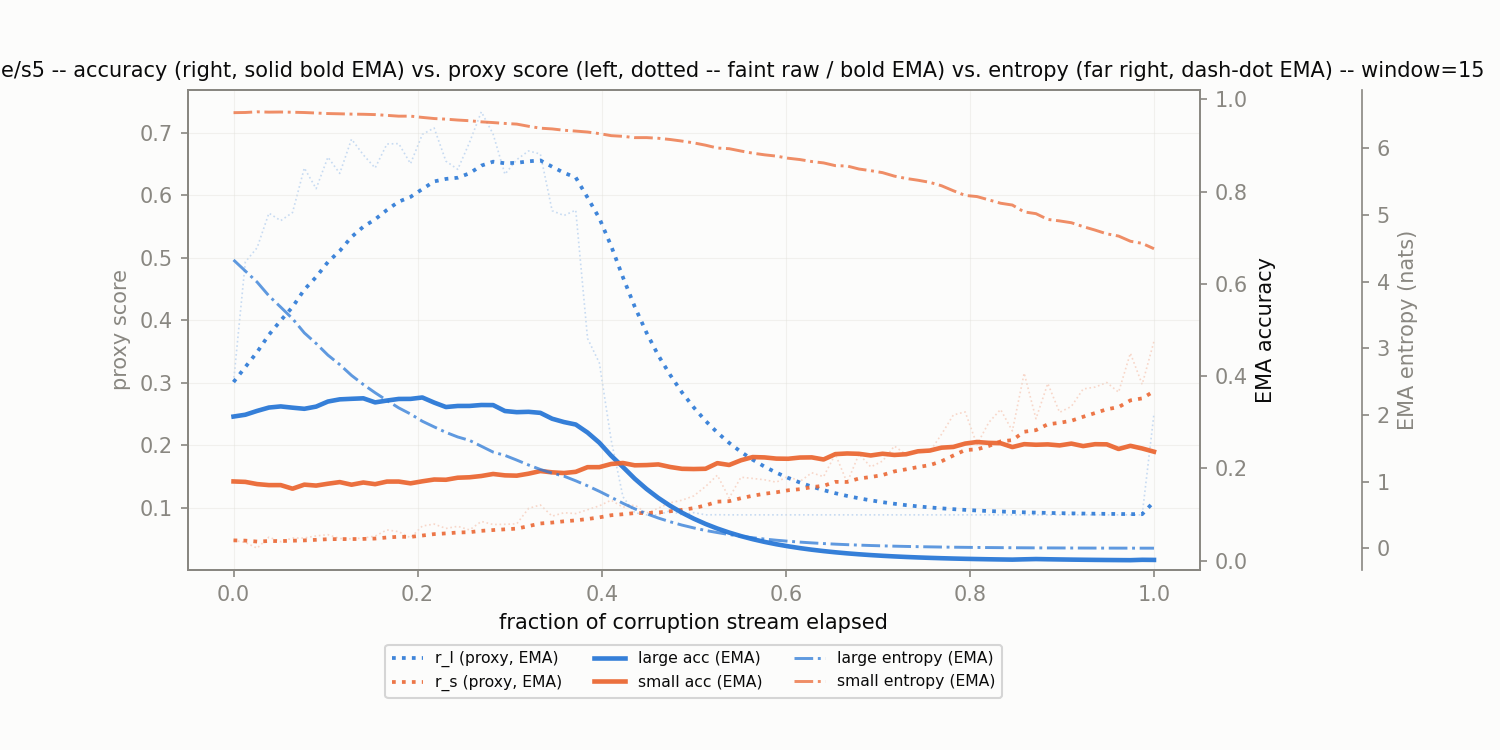

The data file committed next to this chart (first rows):
corruption, t_frac, r_l, r_s, r_l_ema, r_s_ema, large_acc_ema, small_acc_ema, large_ent_ema, small_ent_ema
shot_noise/s5, 0.0, 0.3009, 0.04756, 0.3009, 0.04756, 0.3125, 0.1719, 4.323, 6.532
shot_noise/s5, 0.01282, 0.4932, 0.04426, 0.3249, 0.04715, 0.3164, 0.1709, 4.158, 6.534
shot_noise/s5, 0.02564, 0.5159, 0.03506, 0.3488, 0.04564, 0.3247, 0.1661, 3.991, 6.544
shot_noise/s5, 0.03846, 0.5712, 0.05276, 0.3766, 0.04653, 0.332, 0.1639, 3.785, 6.539
shot_noise/s5, 0.05128, 0.5592, 0.04545, 0.3994, 0.04639, 0.3344, 0.1639, 3.616, 6.541
shot_noise/s5, 0.0641, 0.5722, 0.05126, 0.421, 0.047, 0.3317, 0.1561, 3.443, 6.538
shot_noise/s5, 0.07692, 0.6435, 0.05131, 0.4488, 0.04754, 0.3293, 0.1649, 3.23, 6.534
shot_noise/s5, 0.08974, 0.6104, 0.0548, 0.469, 0.04845, 0.334, 0.1629, 3.071, 6.526
shot_noise/s5, 0.1026, 0.6609, 0.05663, 0.493, 0.04947, 0.345, 0.1669, 2.896, 6.518
shot_noise/s5, 0.1154, 0.6348, 0.05057, 0.5107, 0.04961, 0.3497, 0.1705, 2.755, 6.515
shot_noise/s5, 0.1282, 0.6896, 0.05003, 0.5331, 0.04966, 0.3509, 0.1648, 2.592, 6.51
shot_noise/s5, 0.141, 0.6645, 0.05135, 0.5495, 0.04987, 0.352, 0.1696, 2.456, 6.507
shot_noise/s5, 0.1538, 0.6435, 0.05443, 0.5613, 0.05044, 0.3431, 0.166, 2.332, 6.503
shot_noise/s5, 0.1667, 0.6819, 0.06433, 0.5763, 0.05218, 0.3471, 0.1716, 2.217, 6.491
shot_noise/s5, 0.1795, 0.6825, 0.06145, 0.5896, 0.05334, 0.3506, 0.1716, 2.105, 6.479
shot_noise/s5, 0.1923, 0.6503, 0.05171, 0.5972, 0.05313, 0.3507, 0.1678, 2.013, 6.479
shot_noise/s5, 0.2051, 0.6973, 0.07054, 0.6097, 0.05531, 0.3538, 0.1722, 1.905, 6.46
shot_noise/s5, 0.2179, 0.7075, 0.07363, 0.6219, 0.0576, 0.3427, 0.176, 1.821, 6.443
shot_noise/s5, 0.2308, 0.6544, 0.06666, 0.626, 0.05873, 0.3331, 0.1755, 1.738, 6.434
shot_noise/s5, 0.2436, 0.6413, 0.07006, 0.6279, 0.06015, 0.3354, 0.1799, 1.669, 6.421
shot_noise/s5, 0.2564, 0.6845, 0.0643, 0.635, 0.06067, 0.3355, 0.1809, 1.618, 6.411
shot_noise/s5, 0.2692, 0.7334, 0.07785, 0.6473, 0.06282, 0.3375, 0.1837, 1.53, 6.394
shot_noise/s5, 0.2821, 0.6976, 0.07292, 0.6536, 0.06408, 0.3373, 0.1881, 1.443, 6.383
shot_noise/s5, 0.2949, 0.6335, 0.0733, 0.6511, 0.06523, 0.3244, 0.1851, 1.393, 6.37
shot_noise/s5, 0.3077, 0.6568, 0.07402, 0.6518, 0.06633, 0.322, 0.1844, 1.323, 6.36
shot_noise/s5, 0.3205, 0.6708, 0.09871, 0.6542, 0.07038, 0.3227, 0.1887, 1.249, 6.327
shot_noise/s5, 0.3333, 0.6659, 0.1042, 0.6556, 0.07461, 0.3205, 0.1944, 1.182, 6.299
shot_noise/s5, 0.3462, 0.5751, 0.08631, 0.6456, 0.07607, 0.3078, 0.1916, 1.127, 6.288
shot_noise/s5, 0.359, 0.5674, 0.09178, 0.6358, 0.07804, 0.3005, 0.1901, 1.082, 6.268
shot_noise/s5, 0.3718, 0.5761, 0.09044, 0.6283, 0.07959, 0.2952, 0.1927, 1.012, 6.255
shot_noise/s5, 0.3846, 0.3708, 0.09662, 0.5961, 0.08172, 0.2778, 0.2028, 0.9366, 6.241
shot_noise/s5, 0.3974, 0.3315, 0.1028, 0.5631, 0.08436, 0.2558, 0.2028, 0.8541, 6.218
shot_noise/s5, 0.4103, 0.2083, 0.1119, 0.5187, 0.0878, 0.2277, 0.2097, 0.7656, 6.187
shot_noise/s5, 0.4231, 0.1173, 0.1006, 0.4685, 0.0894, 0.2032, 0.2118, 0.6746, 6.177
shot_noise/s5, 0.4359, 0.09179, 0.1041, 0.4215, 0.09124, 0.1778, 0.2068, 0.5919, 6.157
shot_noise/s5, 0.4487, 0.08843, 0.09115, 0.3798, 0.09123, 0.1556, 0.2073, 0.5182, 6.158
shot_noise/s5, 0.4615, 0.08841, 0.09915, 0.3434, 0.09222, 0.1361, 0.2088, 0.4536, 6.148
shot_noise/s5, 0.4744, 0.09495, 0.1077, 0.3123, 0.09416, 0.1191, 0.2032, 0.3978, 6.129
shot_noise/s5, 0.4872, 0.08839, 0.1118, 0.2843, 0.09637, 0.1042, 0.1993, 0.3482, 6.105
shot_noise/s5, 0.5, 0.09201, 0.1187, 0.2603, 0.09916, 0.09118, 0.1988, 0.3056, 6.079
shot_noise/s5, 0.5128, 0.08838, 0.1338, 0.2388, 0.1035, 0.07978, 0.1993, 0.2675, 6.044
shot_noise/s5, 0.5256, 0.08858, 0.1519, 0.22, 0.1095, 0.06981, 0.2115, 0.2359, 6.001
shot_noise/s5, 0.5385, 0.08838, 0.1154, 0.2036, 0.1103, 0.06108, 0.2075, 0.2065, 5.992
shot_noise/s5, 0.5513, 0.08839, 0.1486, 0.1892, 0.1151, 0.05345, 0.2177, 0.1808, 5.956
shot_noise/s5, 0.5641, 0.08838, 0.1467, 0.1766, 0.119, 0.04677, 0.2247, 0.1583, 5.924
shot_noise/s5, 0.5769, 0.08838, 0.1445, 0.1656, 0.1222, 0.04092, 0.2239, 0.1385, 5.899
shot_noise/s5, 0.5897, 0.08838, 0.1407, 0.1559, 0.1245, 0.03581, 0.2213, 0.1213, 5.88
shot_noise/s5, 0.6026, 0.08838, 0.1501, 0.1475, 0.1277, 0.03133, 0.221, 0.1062, 5.848
shot_noise/s5, 0.6154, 0.08838, 0.1418, 0.1401, 0.1295, 0.02741, 0.2237, 0.09293, 5.828
shot_noise/s5, 0.6282, 0.08838, 0.1558, 0.1336, 0.1328, 0.02399, 0.224, 0.08136, 5.799
shot_noise/s5, 0.641, 0.08838, 0.1495, 0.128, 0.1349, 0.02099, 0.2195, 0.07123, 5.778
shot_noise/s5, 0.6538, 0.08838, 0.1856, 0.123, 0.1412, 0.01837, 0.2311, 0.06236, 5.737
shot_noise/s5, 0.6667, 0.08838, 0.1399, 0.1187, 0.141, 0.01607, 0.2325, 0.0546, 5.732
shot_noise/s5, 0.6795, 0.08838, 0.1858, 0.1149, 0.1466, 0.01406, 0.2317, 0.04781, 5.687
shot_noise/s5, 0.6923, 0.08838, 0.1651, 0.1116, 0.1489, 0.0123, 0.2282, 0.04187, 5.662
shot_noise/s5, 0.7051, 0.08838, 0.1745, 0.1087, 0.1521, 0.01077, 0.2319, 0.03666, 5.632
shot_noise/s5, 0.7179, 0.08838, 0.1985, 0.1061, 0.1579, 0.00942, 0.2293, 0.03211, 5.58
shot_noise/s5, 0.7308, 0.08838, 0.1849, 0.1039, 0.1613, 0.008242, 0.2309, 0.02812, 5.545
shot_noise/s5, 0.7436, 0.08838, 0.1899, 0.102, 0.1649, 0.007212, 0.2372, 0.02463, 5.518
shot_noise/s5, 0.7564, 0.08839, 0.1895, 0.1003, 0.168, 0.006311, 0.2388, 0.02158, 5.487
... 19 more rows
